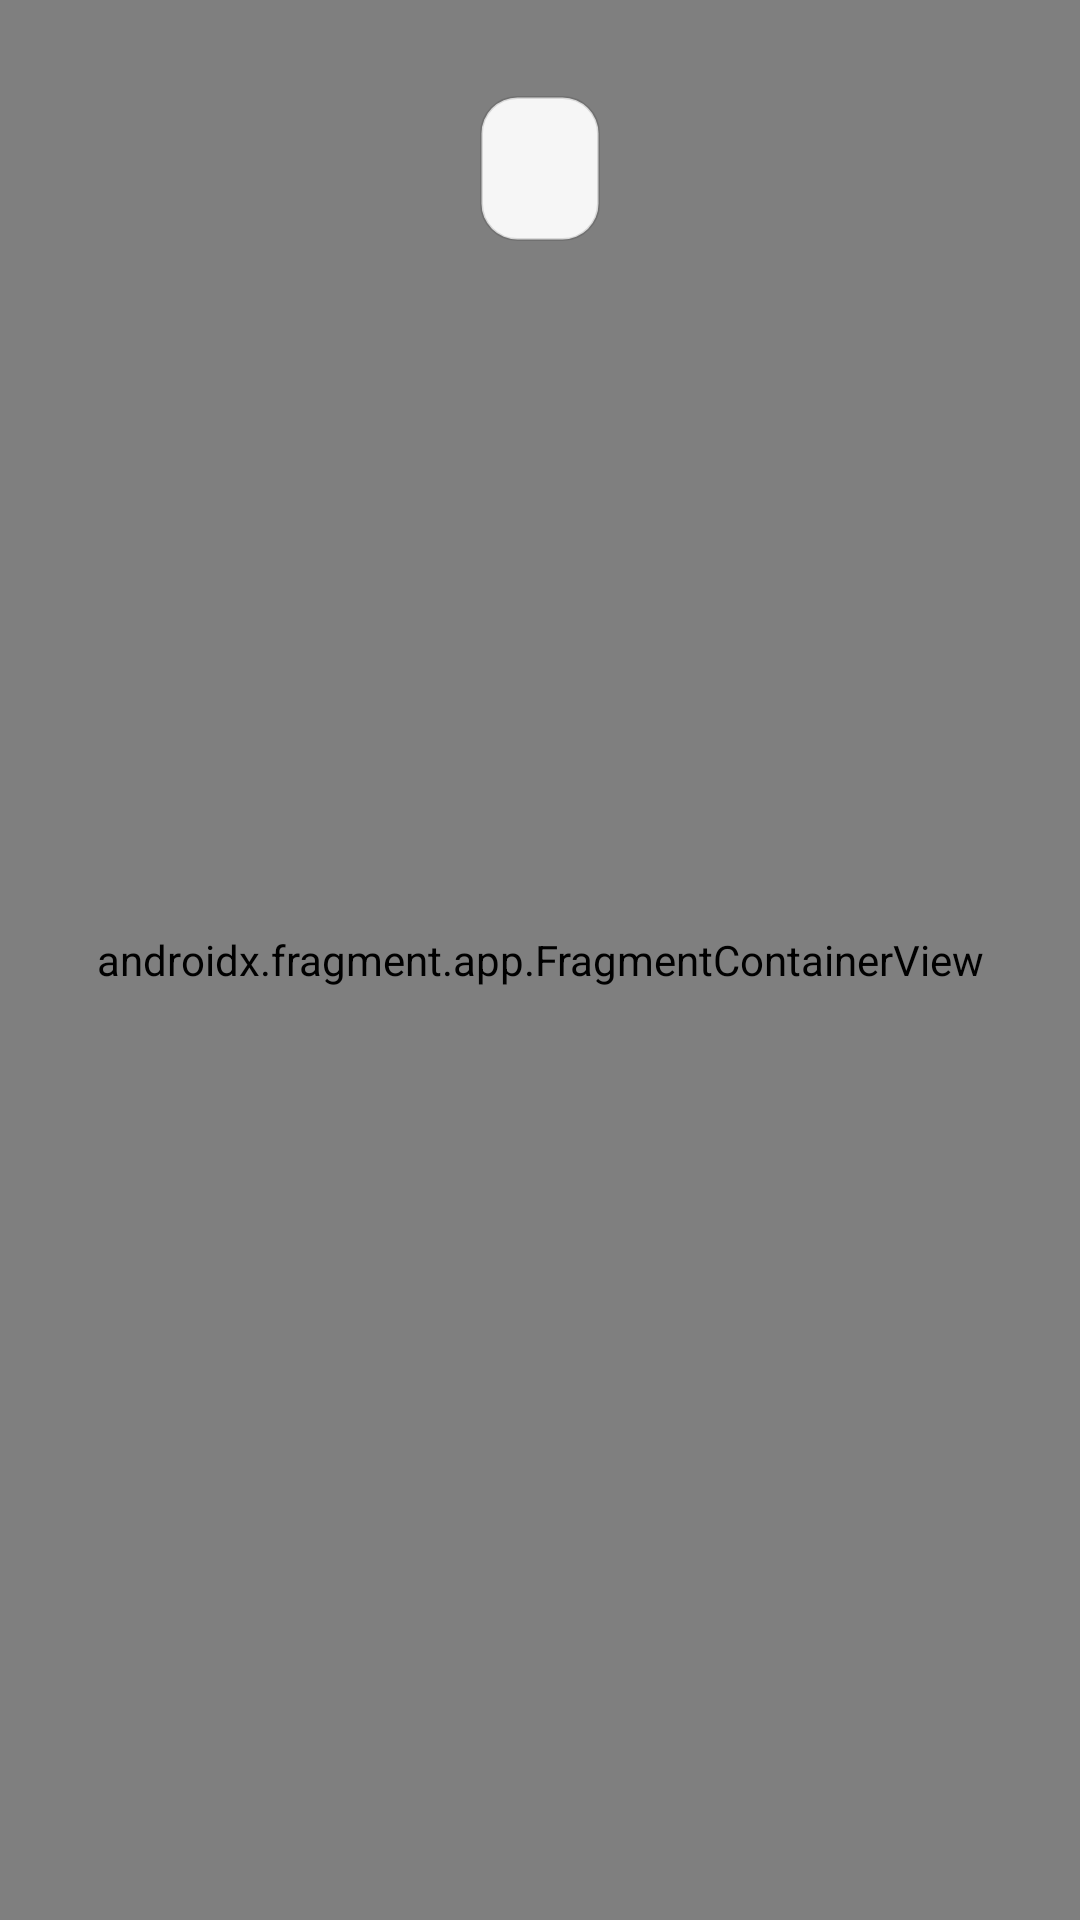

Produce the Android XML layout that renders to this screen, including the resource entries it uses.
<!-- AndroidManifest.xml: application theme Theme.TamboLocales -->
<!-- res/layout/fragment_mapa_local.xml -->
<?xml version="1.0" encoding="utf-8"?>
<androidx.constraintlayout.widget.ConstraintLayout xmlns:android="http://schemas.android.com/apk/res/android"
    xmlns:app="http://schemas.android.com/apk/res-auto"
    xmlns:tools="http://schemas.android.com/tools"
    android:layout_width="match_parent"
    android:layout_height="match_parent"
    android:background="@color/white">

    <androidx.fragment.app.FragmentContainerView
        android:id="@+id/mapSingle"
        android:name="com.google.android.gms.maps.SupportMapFragment"
        android:layout_width="0dp"
        android:layout_height="0dp"
        app:layout_constraintBottom_toBottomOf="parent"
        app:layout_constraintEnd_toEndOf="parent"
        app:layout_constraintStart_toStartOf="parent"
        app:layout_constraintTop_toTopOf="parent" />

    <LinearLayout
        android:id="@+id/headerSingleMap"
        android:layout_width="wrap_content"
        android:layout_height="wrap_content"
        android:layout_marginTop="32dp"
        android:background="@drawable/bg_header_map"
        android:elevation="6dp"
        android:orientation="horizontal"
        android:paddingHorizontal="20dp"
        android:paddingVertical="12dp"
        app:layout_constraintEnd_toEndOf="parent"
        app:layout_constraintStart_toStartOf="parent"
        app:layout_constraintTop_toTopOf="parent">

        <TextView
            android:id="@+id/tvNombreCorto"
            android:layout_width="wrap_content"
            android:layout_height="wrap_content"
            android:textColor="@color/tambo_purple"
            android:textSize="18sp"
            android:textStyle="bold"
            tools:text="Tambo: Yupanqui" />

    </LinearLayout>

</androidx.constraintlayout.widget.ConstraintLayout>
<!-- resources referenced by this layout -->
<resources>
  <color name="tambo_purple">#A3198C</color>
  <color name="white">#FFFFFFFF</color>
  <!-- drawable bg_header_map (drawable) -->
  <?xml version="1.0" encoding="utf-8"?>
  <shape xmlns:android="http://schemas.android.com/apk/res/android"
      android:shape="rectangle">
      <solid android:color="@color/semi_transparent_white" />
      <corners android:radius="12dp" />
      <stroke
          android:width="1dp"
          android:color="#1F000000" />
  </shape>
  <style name="Theme.TamboLocales" parent="Base.Theme.TamboLocales" />
  <color name="semi_transparent_white">#EEFFFFFF</color>
  <style name="Base.Theme.TamboLocales" parent="Theme.Material3.Light.NoActionBar">
          <item name="colorPrimary">@color/tambo_purple</item>
          <item name="colorSecondary">@color/tambo_yellow</item>
          <item name="android:statusBarColor">@color/tambo_purple</item>
          <item name="android:windowLightStatusBar">false</item>
          <item name="android:windowBackground">@color/white</item>
      </style>
  <color name="tambo_yellow">#F9D71C</color>
</resources>
